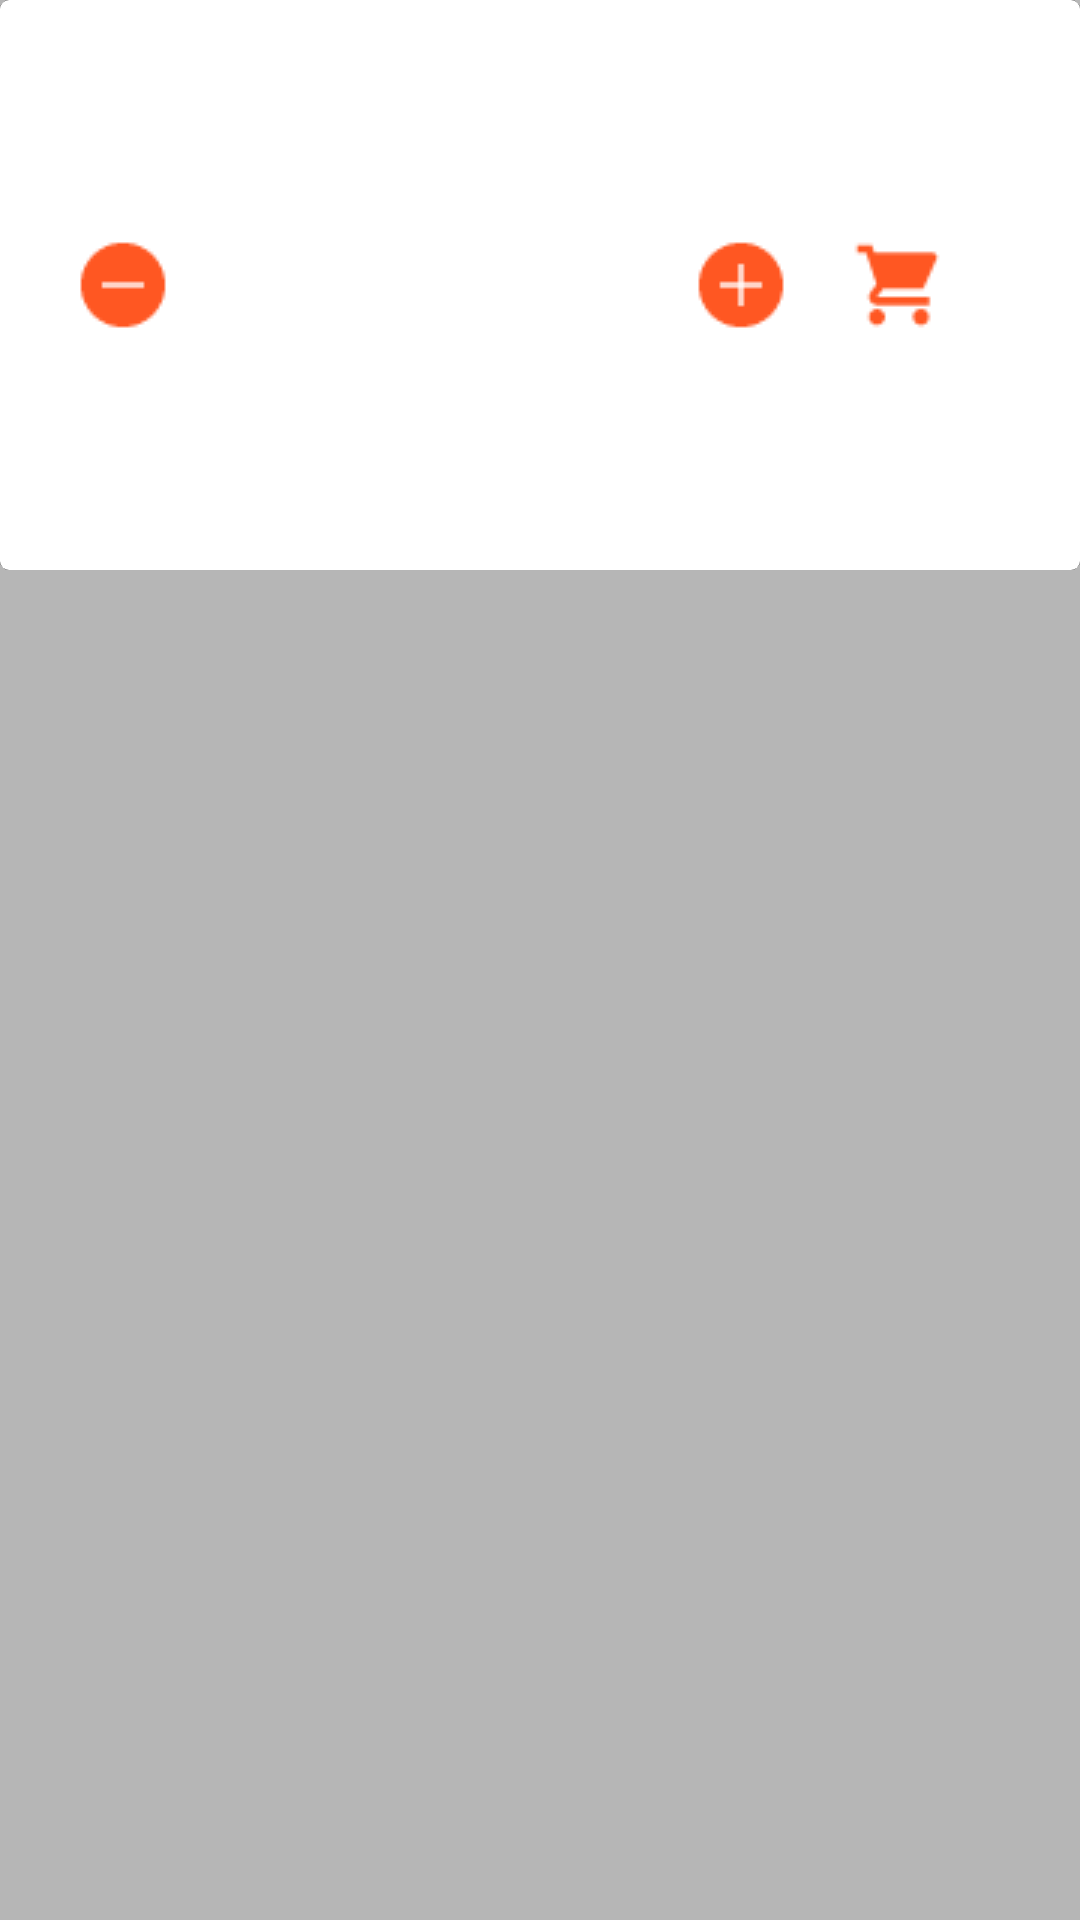

Layout XML and referenced resources for this Android screen:
<!-- AndroidManifest.xml: application theme AppTheme -->
<!-- res/layout/grid_item1.xml -->
<?xml version="1.0" encoding="utf-8"?>
<LinearLayout xmlns:android="http://schemas.android.com/apk/res/android"
    xmlns:card_view="http://schemas.android.com/apk/res-auto"
    android:layout_width="match_parent"
    android:layout_height="match_parent"
    android:background="@color/divider"

    android:orientation="vertical">

    <android.support.v7.widget.CardView
        android:layout_width="match_parent"
        android:layout_height="wrap_content"
        android:layout_marginBottom="0dp"


        card_view:cardCornerRadius="3dp"
        card_view:cardElevation="0.01dp">


        <LinearLayout
            android:id="@+id/top_layout"
            android:layout_width="match_parent"
            android:layout_height="190dp"
            android:gravity="center"
            android:orientation="horizontal">


            <LinearLayout

                android:id="@+id/top_layout3"
                android:layout_width="wrap_content"
                android:layout_height="wrap_content"
                android:gravity="center">

                <Button
                    android:id="@+id/minus_id"
                    android:layout_width="32dp"
                    android:layout_height="32dp"
                    android:background="@drawable/minus32"
                   />


            </LinearLayout>


            <LinearLayout

                android:id="@+id/top_layout1"
                android:layout_width="wrap_content"
                android:layout_height="190dp"
                android:layout_marginLeft="7dp"
                android:layout_marginRight="7dp"
                android:gravity="center"
                android:orientation="vertical">

                <ImageView

                    android:id="@+id/img_thumbnail"
                    android:layout_width="160dp"
                    android:layout_height="160dp" />

                <TextView

                    android:id="@+id/tv_species"
                    android:layout_width="wrap_content"
                    android:layout_height="wrap_content"
                    android:layout_marginTop="5dp"

                    />


            </LinearLayout>


            <LinearLayout


                android:id="@+id/top_layout2"
                android:layout_width="wrap_content"
                android:layout_height="wrap_content"
                android:gravity="center">


                <Button

                    android:id="@+id/plus_id"
                    android:layout_width="32dp"
                    android:layout_height="32dp"
                    android:background="@drawable/plus32"
                     />


            </LinearLayout>

            <LinearLayout

                android:layout_width="wrap_content"
                android:layout_height="wrap_content">

                <ImageButton
                    android:id="@+id/addtocart_id"
                    android:layout_width="wrap_content"
                    android:layout_height="wrap_content"
                    android:layout_margin="20dp"
                    android:layout_marginBottom="0dp"
                    android:background="#ffffff"
                    android:baselineAlignBottom="true"
                    android:src="@drawable/cart" />


            </LinearLayout>




        </LinearLayout>


    </android.support.v7.widget.CardView>

</LinearLayout>
<!-- resources referenced by this layout -->
<resources>
  <color name="divider">#B6B6B6</color>
  <!-- drawable cart: png bitmap (drawable, 600 bytes) -->
  <!-- drawable minus32: png bitmap (drawable, 520 bytes) -->
  <!-- drawable plus32: png bitmap (drawable, 560 bytes) -->
  <style name="AppTheme" parent="Theme.AppCompat.Light.NoActionBar">
          
  
      </style>
</resources>
